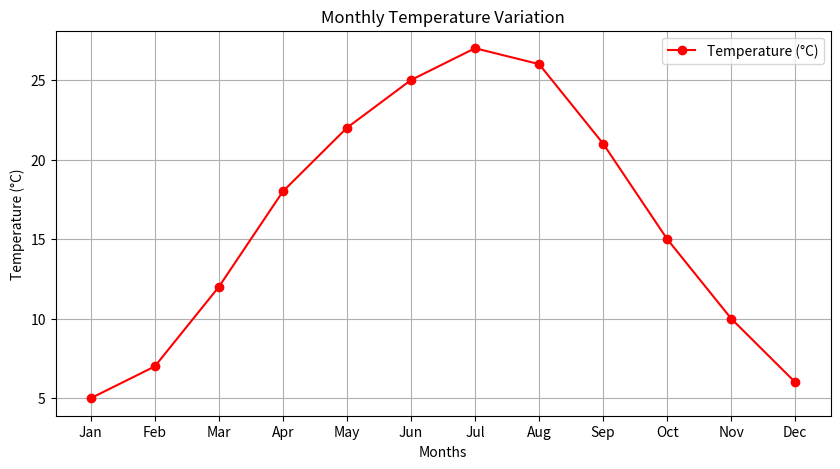
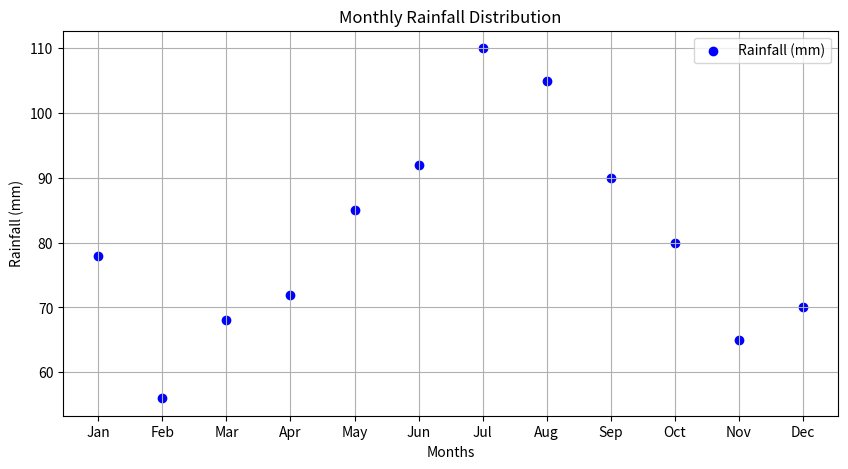

These charts were generated, in order, by the following Python code:
import matplotlib.pyplot as plt

months = ['Jan', 'Feb', 'Mar', 'Apr', 'May', 'Jun', 'Jul', 'Aug', 'Sep', 'Oct', 'Nov', 'Dec']
temperatures = [5, 7, 12, 18, 22, 25, 27, 26, 21, 15, 10, 6]  
rainfall = [78, 56, 68, 72, 85, 92, 110, 105, 90, 80, 65, 70]  

plt.figure(figsize=(10, 5))
plt.plot(months, temperatures, marker='o', linestyle='-', color='r', label='Temperature (°C)')
plt.xlabel('Months')
plt.ylabel('Temperature (°C)')
plt.title('Monthly Temperature Variation')
plt.legend()
plt.grid(True)
plt.show()

plt.figure(figsize=(10, 5))
plt.scatter(months, rainfall, color='b', label='Rainfall (mm)')
plt.xlabel('Months')
plt.ylabel('Rainfall (mm)')
plt.title('Monthly Rainfall Distribution')
plt.legend()
plt.grid(True)
plt.show()
